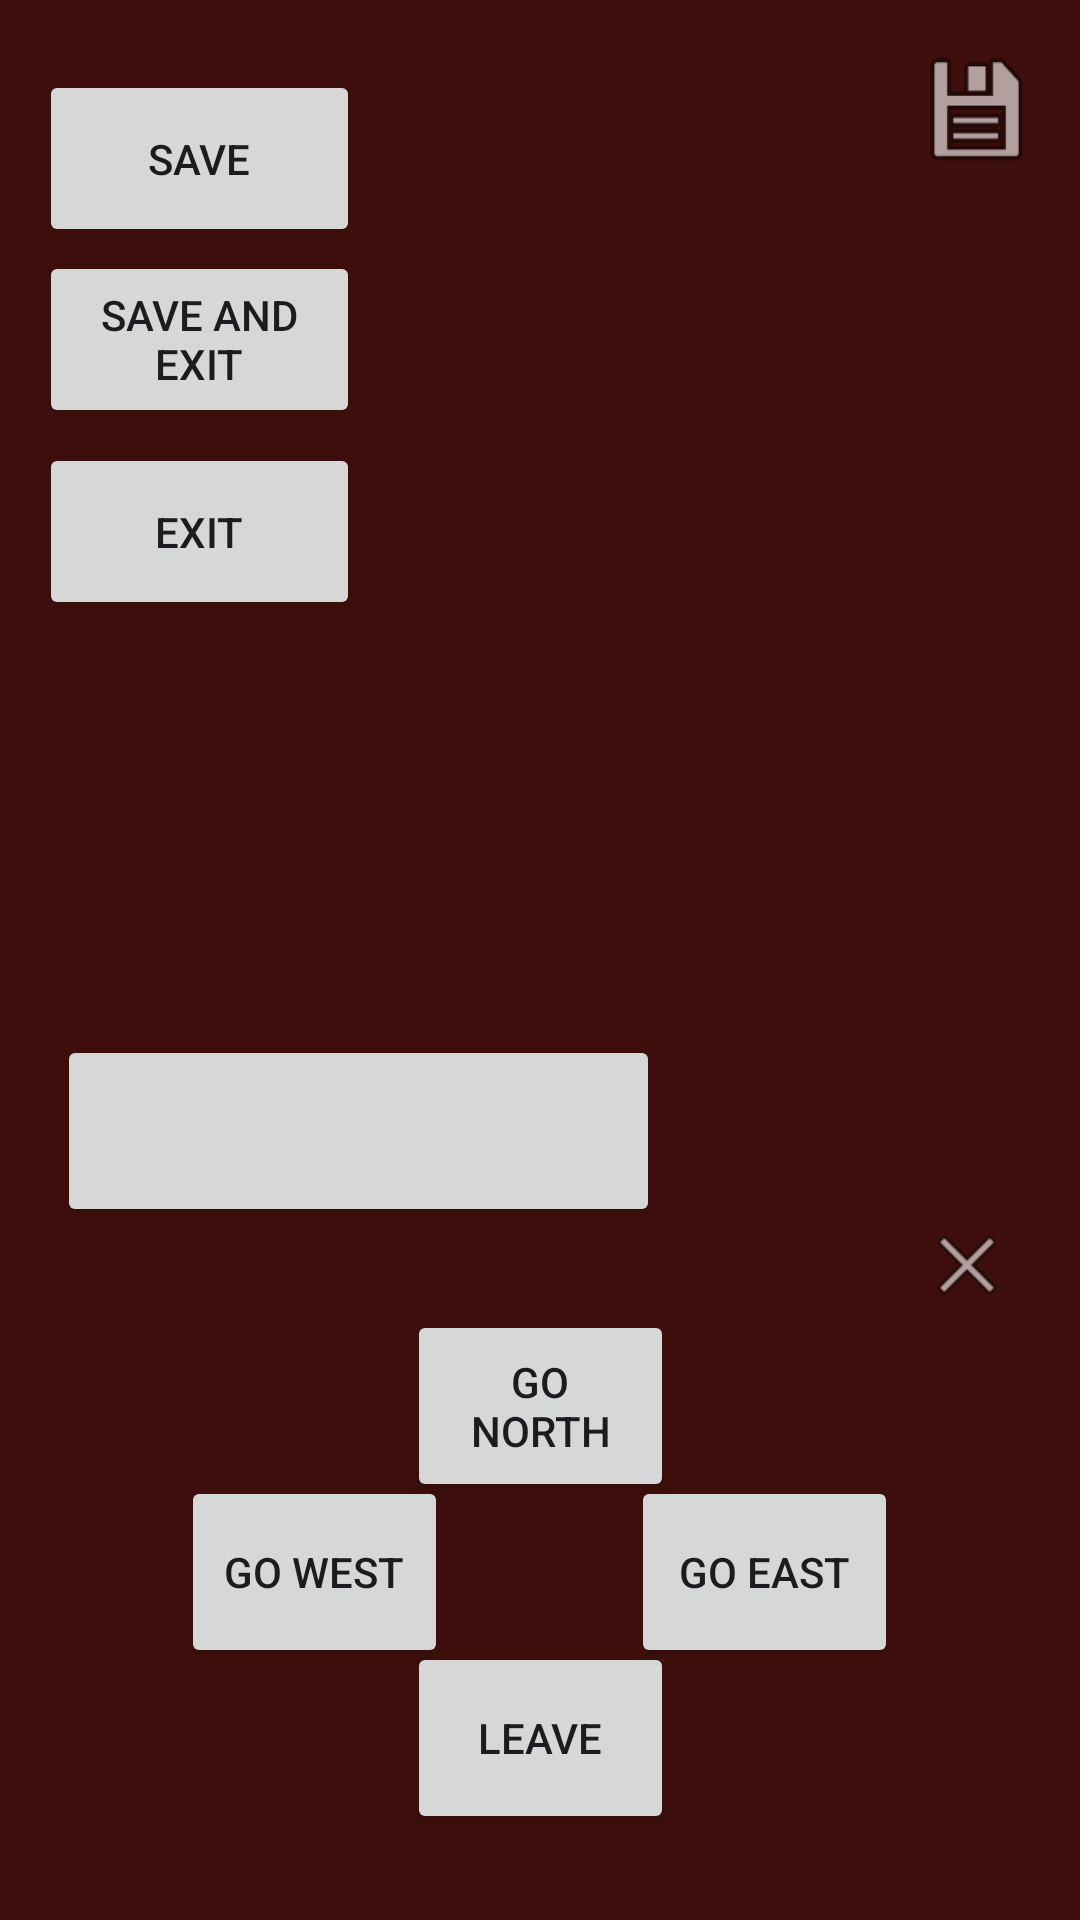

Reconstruct the res/layout file that produces this screen, plus the resources it refers to.
<!-- AndroidManifest.xml: application theme Theme.TextAdventureGame -->
<!-- res/layout/activity_game.xml -->
<?xml version="1.0" encoding="utf-8"?>
<androidx.constraintlayout.widget.ConstraintLayout xmlns:android="http://schemas.android.com/apk/res/android"
    xmlns:app="http://schemas.android.com/apk/res-auto"
    xmlns:tools="http://schemas.android.com/tools"
    android:layout_width="match_parent"
    android:layout_height="match_parent"
    android:background="#3E0F0C"
    tools:context=".view.GameActivity">

    <ImageView
        android:id="@+id/locationImage"
        android:layout_width="410dp"
        android:layout_height="230dp"
        android:scaleType="fitXY"
        app:layout_constraintBottom_toBottomOf="parent"
        app:layout_constraintEnd_toEndOf="parent"
        app:layout_constraintStart_toStartOf="parent"
        app:layout_constraintTop_toTopOf="parent"
        app:layout_constraintVertical_bias="0.0"
        tools:srcCompat="@tools:sample/avatars" />

    <TextView
        android:id="@+id/playerInfo"
        android:layout_width="131dp"
        android:layout_height="92dp"
        app:layout_constraintBottom_toBottomOf="parent"
        app:layout_constraintEnd_toEndOf="parent"
        app:layout_constraintHorizontal_bias="0.892"
        app:layout_constraintStart_toStartOf="parent"
        app:layout_constraintTop_toTopOf="parent"
        app:layout_constraintVertical_bias="0.388" />

    <TextView
        android:id="@+id/locationInfo"
        android:layout_width="203dp"
        android:layout_height="152dp"
        app:layout_constraintBottom_toBottomOf="parent"
        app:layout_constraintEnd_toEndOf="parent"
        app:layout_constraintHorizontal_bias="0.11"
        app:layout_constraintStart_toStartOf="parent"
        app:layout_constraintTop_toTopOf="parent"
        app:layout_constraintVertical_bias="0.428" />

    <ImageButton
        android:id="@+id/inventoryBtn"
        android:layout_width="52dp"
        android:layout_height="48dp"
        android:background="#3E0F0C"
        android:scaleType="fitXY"
        app:layout_constraintBottom_toBottomOf="parent"
        app:layout_constraintEnd_toEndOf="parent"
        app:layout_constraintHorizontal_bias="0.696"
        app:layout_constraintStart_toStartOf="parent"
        app:layout_constraintTop_toTopOf="parent"
        app:layout_constraintVertical_bias="0.515"
        tools:srcCompat="@tools:sample/avatars" />

    <ImageButton
        android:id="@+id/levelUpBtn"
        android:layout_width="52dp"
        android:layout_height="48dp"
        android:background="#3E0F0C"
        android:scaleType="fitXY"
        app:layout_constraintBottom_toBottomOf="parent"
        app:layout_constraintEnd_toEndOf="parent"
        app:layout_constraintHorizontal_bias="0.916"
        app:layout_constraintStart_toStartOf="parent"
        app:layout_constraintTop_toTopOf="parent"
        app:layout_constraintVertical_bias="0.515"
        tools:srcCompat="@tools:sample/avatars" />

    <Button
        android:id="@+id/downstairsBtn"
        android:layout_width="89dp"
        android:layout_height="64dp"
        android:text="Go North"
        app:layout_constraintBottom_toBottomOf="parent"
        app:layout_constraintEnd_toEndOf="parent"
        app:layout_constraintStart_toStartOf="parent"
        app:layout_constraintTop_toTopOf="parent"
        app:layout_constraintVertical_bias="0.758" />

    <Button
        android:id="@+id/leftBtn"
        android:layout_width="89dp"
        android:layout_height="64dp"
        android:text="Go West"
        app:layout_constraintBottom_toBottomOf="parent"
        app:layout_constraintEnd_toEndOf="parent"
        app:layout_constraintHorizontal_bias="0.223"
        app:layout_constraintStart_toStartOf="parent"
        app:layout_constraintTop_toTopOf="parent"
        app:layout_constraintVertical_bias="0.854" />

    <Button
        android:id="@+id/rightBtn"
        android:layout_width="89dp"
        android:layout_height="64dp"
        android:text="Go East"
        app:layout_constraintBottom_toBottomOf="parent"
        app:layout_constraintEnd_toEndOf="parent"
        app:layout_constraintHorizontal_bias="0.776"
        app:layout_constraintStart_toStartOf="parent"
        app:layout_constraintTop_toTopOf="parent"
        app:layout_constraintVertical_bias="0.854" />

    <Button
        android:id="@+id/returnBackBtn"
        android:layout_width="89dp"
        android:layout_height="64dp"
        android:text="Leave"
        app:layout_constraintBottom_toBottomOf="parent"
        app:layout_constraintEnd_toEndOf="parent"
        app:layout_constraintStart_toStartOf="parent"
        app:layout_constraintTop_toTopOf="parent"
        app:layout_constraintVertical_bias="0.95" />

    <Button
        android:id="@+id/eventBtn"
        android:layout_width="201dp"
        android:layout_height="64dp"
        app:layout_constraintBottom_toBottomOf="parent"
        app:layout_constraintEnd_toEndOf="parent"
        app:layout_constraintHorizontal_bias="0.119"
        app:layout_constraintStart_toStartOf="parent"
        app:layout_constraintTop_toTopOf="parent"
        app:layout_constraintVertical_bias="0.599" />

    <ImageButton
        android:id="@+id/menuBtn"
        android:layout_width="41dp"
        android:layout_height="45dp"
        android:background="#3E0F0C"
        android:scaleType="fitXY"
        app:layout_constraintBottom_toBottomOf="parent"
        app:layout_constraintEnd_toEndOf="parent"
        app:layout_constraintHorizontal_bias="0.956"
        app:layout_constraintStart_toStartOf="parent"
        app:layout_constraintTop_toTopOf="parent"
        app:layout_constraintVertical_bias="0.023"
        app:srcCompat="@android:drawable/ic_menu_save" />

    <androidx.recyclerview.widget.RecyclerView
        android:id="@+id/inventoryRecyclerView"
        android:layout_width="296dp"
        android:layout_height="251dp"
        android:padding="16dp"
        app:layout_constraintBottom_toBottomOf="parent"
        app:layout_constraintEnd_toEndOf="parent"
        app:layout_constraintStart_toStartOf="parent"
        app:layout_constraintTop_toTopOf="parent"
        app:layout_constraintVertical_bias="0.967" />

    <ImageButton
        android:id="@+id/closeInventoryBtn"
        android:layout_width="32dp"
        android:layout_height="38dp"
        android:background="#3E0F0C"
        app:layout_constraintBottom_toBottomOf="parent"
        app:layout_constraintEnd_toEndOf="parent"
        app:layout_constraintHorizontal_bias="0.934"
        app:layout_constraintStart_toStartOf="parent"
        app:layout_constraintTop_toTopOf="parent"
        app:layout_constraintVertical_bias="0.669"
        app:srcCompat="@android:drawable/ic_menu_close_clear_cancel" />

    <ImageButton
        android:id="@+id/closeBattleLogBtn"
        android:layout_width="32dp"
        android:layout_height="38dp"
        android:background="#3E0F0C"
        app:layout_constraintBottom_toBottomOf="parent"
        app:layout_constraintEnd_toEndOf="parent"
        app:layout_constraintHorizontal_bias="0.934"
        app:layout_constraintStart_toStartOf="parent"
        app:layout_constraintTop_toTopOf="parent"
        app:layout_constraintVertical_bias="0.669"
        app:srcCompat="@android:drawable/ic_menu_close_clear_cancel" />

    <ScrollView
        android:id="@+id/battleLogScrollView"
        android:layout_width="291dp"
        android:layout_height="250dp"
        app:layout_constraintBottom_toBottomOf="parent"
        app:layout_constraintEnd_toEndOf="parent"
        app:layout_constraintHorizontal_bias="0.495"
        app:layout_constraintStart_toStartOf="parent"
        app:layout_constraintTop_toTopOf="parent"
        app:layout_constraintVertical_bias="0.97">

        <LinearLayout
            android:id="@+id/battleLogList"
            android:layout_width="match_parent"
            android:layout_height="wrap_content"
            android:orientation="vertical"
            android:padding="16dp" />
    </ScrollView>

    <Button
        android:id="@+id/saveGameButton"
        android:layout_width="107dp"
        android:layout_height="59dp"
        android:text="Save"
        app:layout_constraintBottom_toBottomOf="parent"
        app:layout_constraintEnd_toEndOf="parent"
        app:layout_constraintHorizontal_bias="0.052"
        app:layout_constraintStart_toStartOf="parent"
        app:layout_constraintTop_toTopOf="parent"
        app:layout_constraintVertical_bias="0.04" />

    <Button
        android:id="@+id/saveGameAndExitButton"
        android:layout_width="107dp"
        android:layout_height="59dp"
        android:text="Save and Exit"
        app:layout_constraintBottom_toBottomOf="parent"
        app:layout_constraintEnd_toEndOf="parent"
        app:layout_constraintHorizontal_bias="0.052"
        app:layout_constraintStart_toStartOf="parent"
        app:layout_constraintTop_toTopOf="parent"
        app:layout_constraintVertical_bias="0.144" />

    <Button
        android:id="@+id/menuExitButton"
        android:layout_width="107dp"
        android:layout_height="59dp"
        android:text="Exit"
        app:layout_constraintBottom_toBottomOf="parent"
        app:layout_constraintEnd_toEndOf="parent"
        app:layout_constraintHorizontal_bias="0.052"
        app:layout_constraintStart_toStartOf="parent"
        app:layout_constraintTop_toTopOf="parent"
        app:layout_constraintVertical_bias="0.254" />

</androidx.constraintlayout.widget.ConstraintLayout>
<!-- resources referenced by this layout -->
<resources>
  <style name="Theme.TextAdventureGame" parent="Base.Theme.TextAdventureGame" />
  <style name="Base.Theme.TextAdventureGame" parent="Theme.Material3.DayNight.NoActionBar">
          
          
          <item name="colorPrimary">@color/background_color</item>
          <item name="colorPrimaryVariant">@color/background_color</item>
      </style>
  <color name="background_color">#3E0F0C</color>
</resources>
